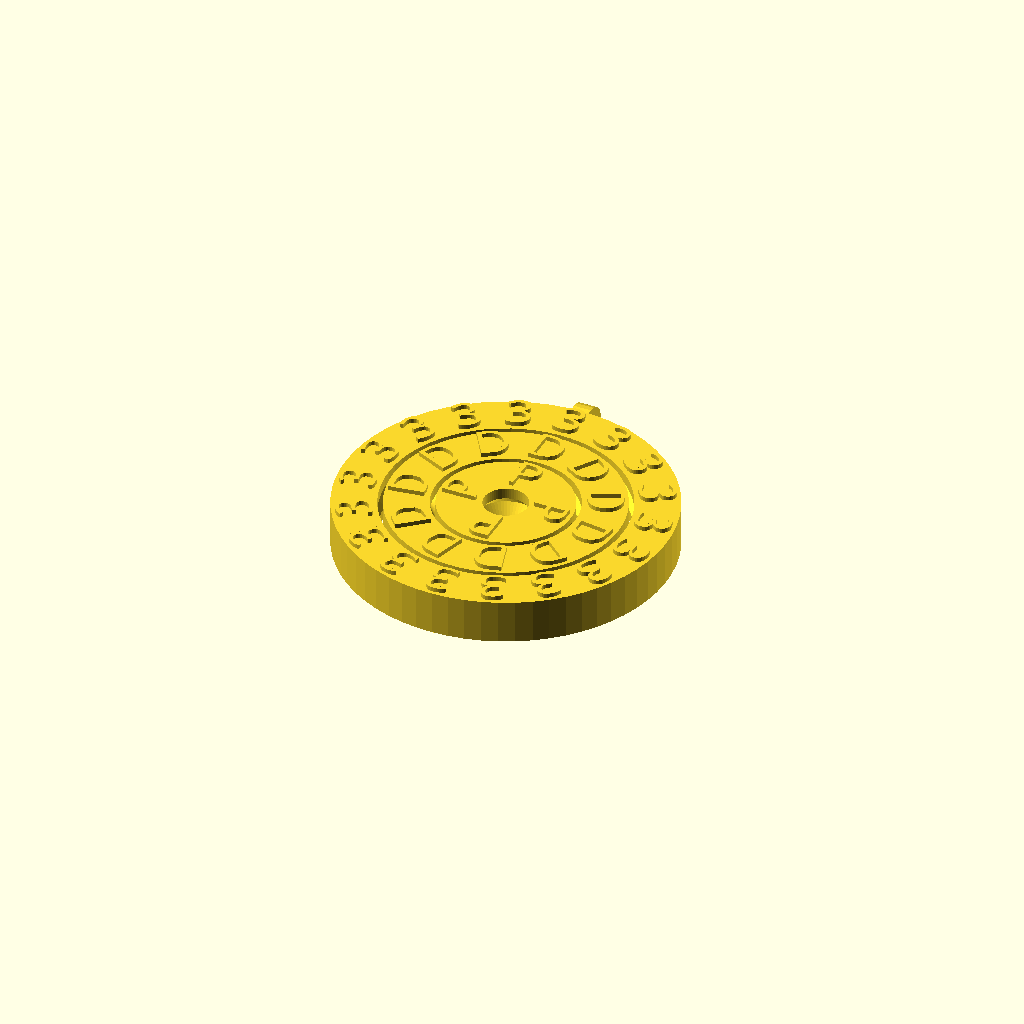
Cell 1: rendered with the file's own defaults.
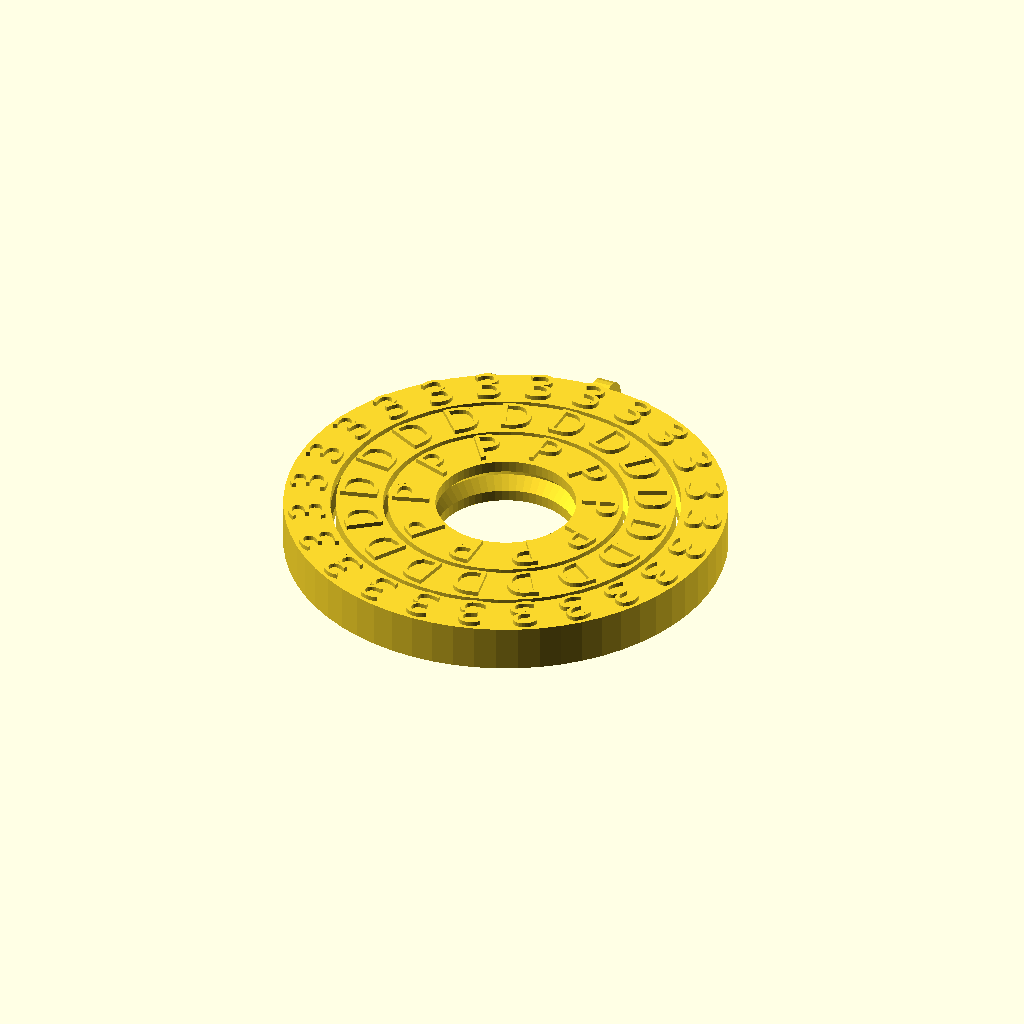
Cell 2: innermost_ring_radius = 12 (everything else at default).
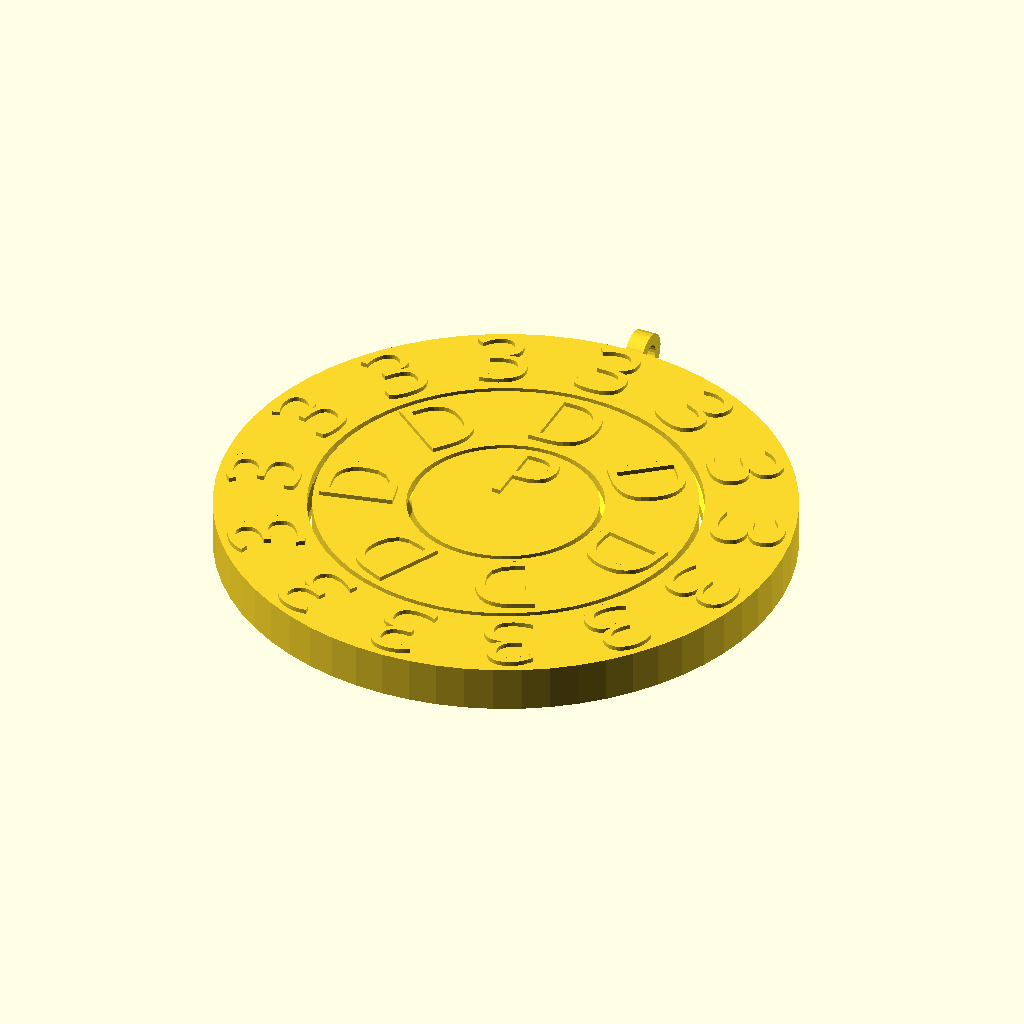
Cell 3: the same model with ring_thickness = 12.
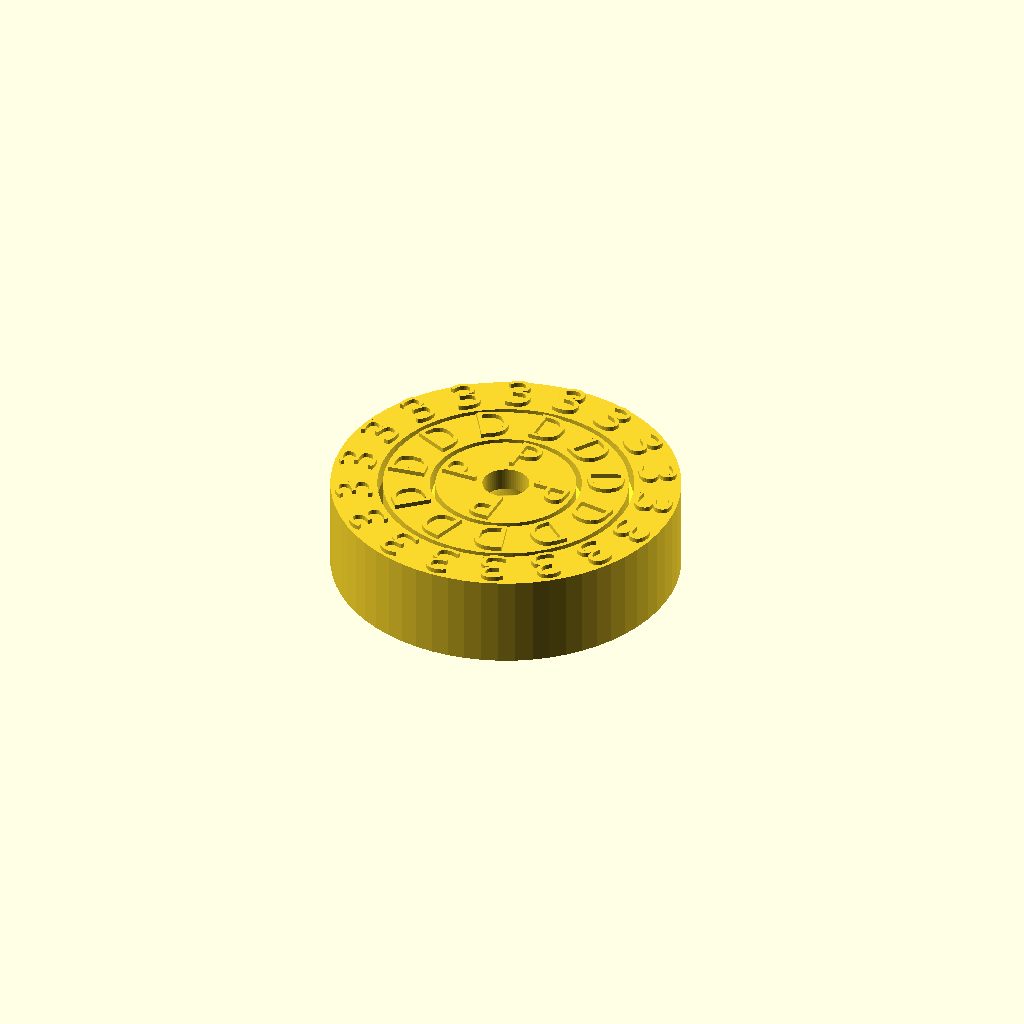
Cell 4 — ring_height set to 12, the other parameters unchanged.
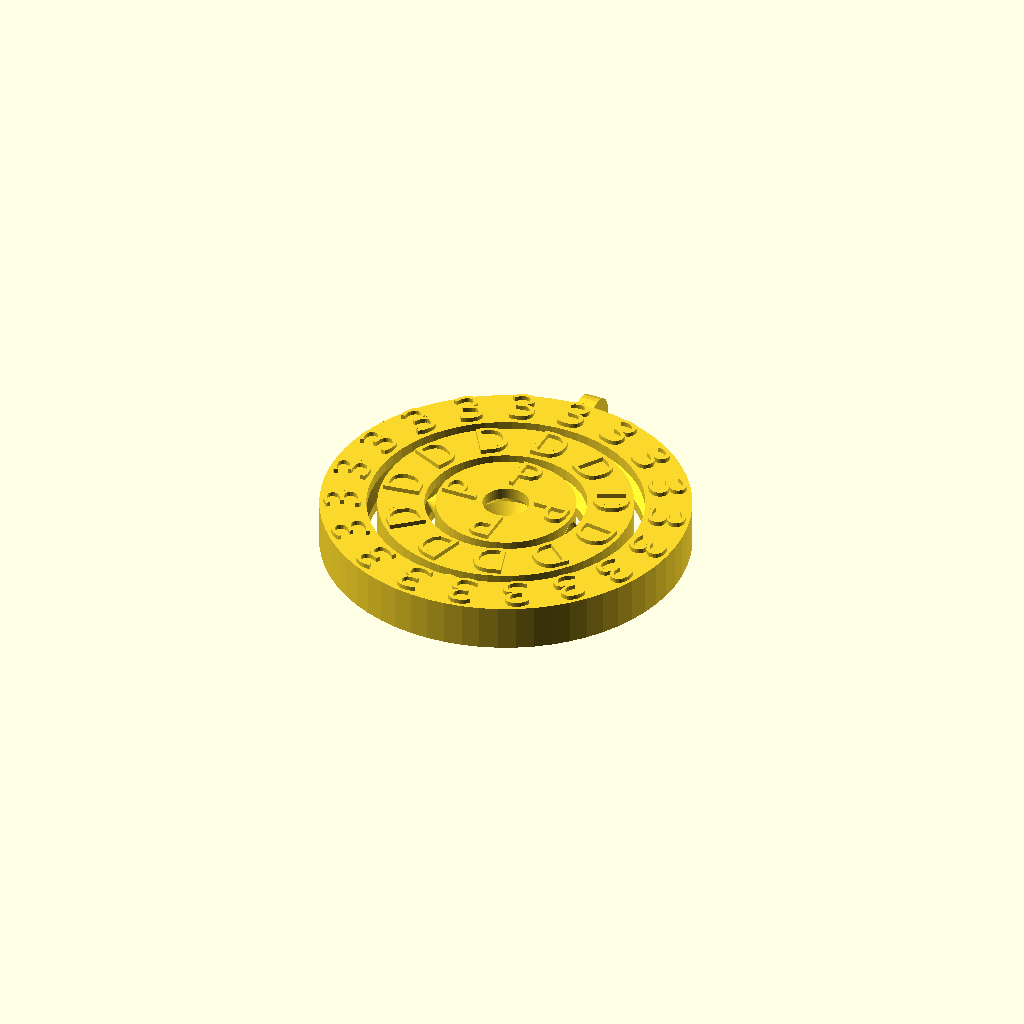
Cell 5 — spacing set to 1.4, the other parameters unchanged.
One fixed orthographic camera (rotation 55°, 0°, 25°; colour scheme Cornfield) for every cell.
Source of the model, scadFiles/1717643/2672248.scad:
chars = "3DP";

font_name = "Arial Black";

innermost_ring_radius = 6;

ring_thickness = 6;

ring_height = 6; 

spacing = 0.7;



module gyro_ring(radius, thickness, height, spacing, top = true) {

    $fn = 64;

	

	top_r = height * 0.35355339059327376220042218105242;

	semi_thickness = thickness / 2;

	

	module top() {

		cylinder(r1 = top_r, r2 = 0, h = top_r);

			

		translate([0, 0, -spacing / 2]) 

			linear_extrude(spacing, center = true) 

				circle(top_r);

	}

	

	rotate_extrude() 

	    translate([-radius, 0, 0]) difference() {

		    square([thickness, height], center = true);

		    translate([semi_thickness, 0, 0]) rotate(45) 

			    square([top_r, top_r], center = true);

		

	    }

		

	if(top) {

		translate([radius + semi_thickness, 0, 0]) 

			rotate([0, 90, 0]) top();

		translate([-radius - semi_thickness, 0, 0]) 

			rotate([0, -90, 0]) top();

	}

}



module gyro(innermost_radius, rings, thickness, height, spacing) {

	for(i = [0:rings - 2]) {

		rotate(90 * (i % 2)) 

			gyro_ring(innermost_radius + (spacing + thickness) * i, thickness, height, spacing);

	}

	

	rotate(90 * ((rings - 1) % 2)) 

		gyro_ring(innermost_radius + (spacing + thickness) * (rings - 1), thickness, height, spacing, false);

}



module text_gyro(chars, font_name, innermost_ring_radius, ring_thickness, ring_height, spacing) {

	gyro_rings = len(chars);

	half_h = ring_height / 2;

	each_ch_offset = ring_thickness + spacing;



	gyro(

	    innermost_ring_radius, 

		gyro_rings, 

		ring_thickness, 

		ring_height, 

	    spacing

	);



	for(i = [0:gyro_rings - 1]) {

		r = innermost_ring_radius - ring_thickness / 2 + each_ch_offset * i;

		step = 360 / ceil(6.28318 * r / ring_thickness);



		for(a = [0:step:360]) {

			rotate(a) translate([0, innermost_ring_radius + each_ch_offset * i, half_h]) 

				linear_extrude(0.6) 

					text(

					    chars[gyro_rings - i - 1], 

						size = ring_thickness * 0.8, 

						halign = "center", valign = "center", 

						font = font_name

					);

		}

	}



	translate([0, innermost_ring_radius + each_ch_offset * gyro_rings - half_h, 0]) rotate([0, 90, 0]) 

	    linear_extrude(ring_height * 0.4, center = true) difference() {

		    circle(half_h, $fn = 24);

		    offset(r = -half_h * 0.5) circle(half_h, $fn = 24);

	}

}



text_gyro(chars, font_name, innermost_ring_radius, ring_thickness, ring_height, spacing);
Parameter table extracted from the source (name, type, default, range or options):
chars: string, default "3DP"
font_name: string, default "Arial Black"
innermost_ring_radius: number, default 6
ring_thickness: number, default 6
ring_height: number, default 6
spacing: number, default 0.7
